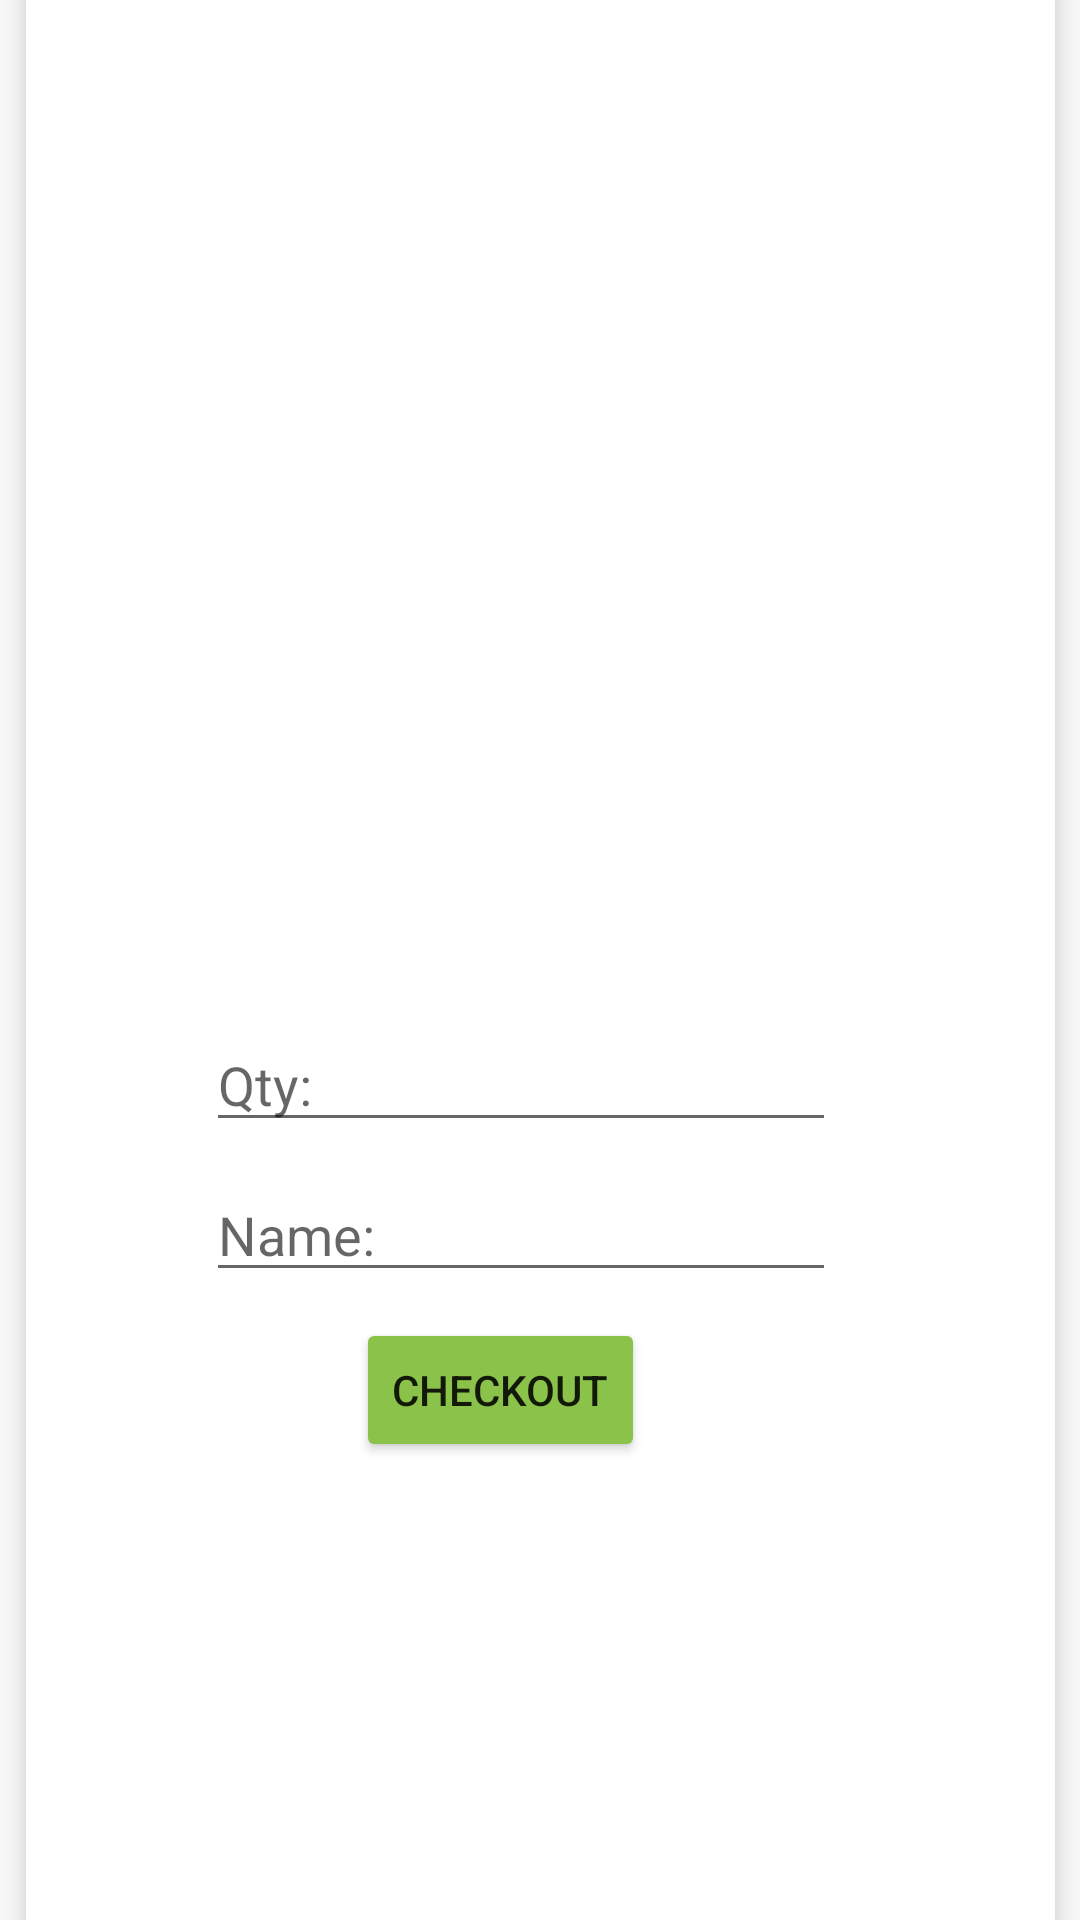

Produce the Android XML layout that renders to this screen, including the resource entries it uses.
<!-- AndroidManifest.xml: application theme Theme.BurgerOnlineSystem -->
<!-- res/layout/activity_checkout.xml -->
<?xml version="1.0" encoding="utf-8"?>
<androidx.constraintlayout.widget.ConstraintLayout xmlns:android="http://schemas.android.com/apk/res/android"
    xmlns:app="http://schemas.android.com/apk/res-auto"
    xmlns:tools="http://schemas.android.com/tools"
    android:layout_width="match_parent"
    android:layout_height="match_parent"
    tools:context=".CheckoutActivity">

    <androidx.cardview.widget.CardView
        android:layout_width="343dp"
        android:layout_height="662dp"
        android:layout_row="0"
        android:layout_rowWeight="1"
        android:layout_column="0"
        android:layout_columnWeight="1"
        android:layout_gravity="fill"
        android:layout_margin="8dp"
        app:cardCornerRadius="8dp"
        app:cardElevation="8dp"
        app:layout_constraintBottom_toBottomOf="parent"
        app:layout_constraintEnd_toEndOf="parent"
        app:layout_constraintStart_toStartOf="parent"
        app:layout_constraintTop_toTopOf="parent">

        <ImageView
            android:id="@+id/burgerImg"
            android:layout_width="match_parent"
            android:layout_height="261dp"
            android:layout_marginLeft="10dp"
            android:layout_marginRight="10dp"
            app:srcCompat="@drawable/burger1" />

        <EditText
            android:id="@+id/qty"
            android:layout_width="wrap_content"
            android:layout_height="wrap_content"
            android:layout_marginLeft="60dp"
            android:layout_marginTop="350dp"
            android:ems="10"
            android:hint="Qty:"
            android:inputType="number" />

        <EditText
            android:id="@+id/name"
            android:layout_width="wrap_content"
            android:layout_height="wrap_content"
            android:layout_marginLeft="60dp"
            android:layout_marginTop="400dp"
            android:ems="10"
            android:hint="Name:"
            android:inputType="textPersonName" />

        <Button
            android:id="@+id/checkout_button"
            android:layout_width="wrap_content"
            android:layout_height="wrap_content"
            android:layout_marginLeft="110dp"
            android:layout_marginTop="450dp"
            android:backgroundTint="#8BC34A"
            android:text="CheckOut" />

    </androidx.cardview.widget.CardView>
</androidx.constraintlayout.widget.ConstraintLayout>
<!-- resources referenced by this layout -->
<resources>
  <style name="Theme.BurgerOnlineSystem" parent="Theme.MaterialComponents.DayNight.DarkActionBar">
          
          <item name="colorPrimary">@color/purple_500</item>
          <item name="colorPrimaryVariant">@color/purple_700</item>
          <item name="colorOnPrimary">@color/white</item>
          
          <item name="colorSecondary">@color/teal_200</item>
          <item name="colorSecondaryVariant">@color/teal_700</item>
          <item name="colorOnSecondary">@color/black</item>
          
          <item name="android:statusBarColor">?attr/colorPrimaryVariant</item>
          
      </style>
  <!-- not gathered from this repository: default colours our renderer supplied (Android Studio template values) -->
  <color name="purple_500">#FF6200EE</color>
  <color name="purple_700">#FF3700B3</color>
  <color name="teal_200">#FF03DAC5</color>
  <color name="teal_700">#FF018786</color>
  <color name="black">#FF000000</color>
  <color name="white">#FFFFFFFF</color>
</resources>
